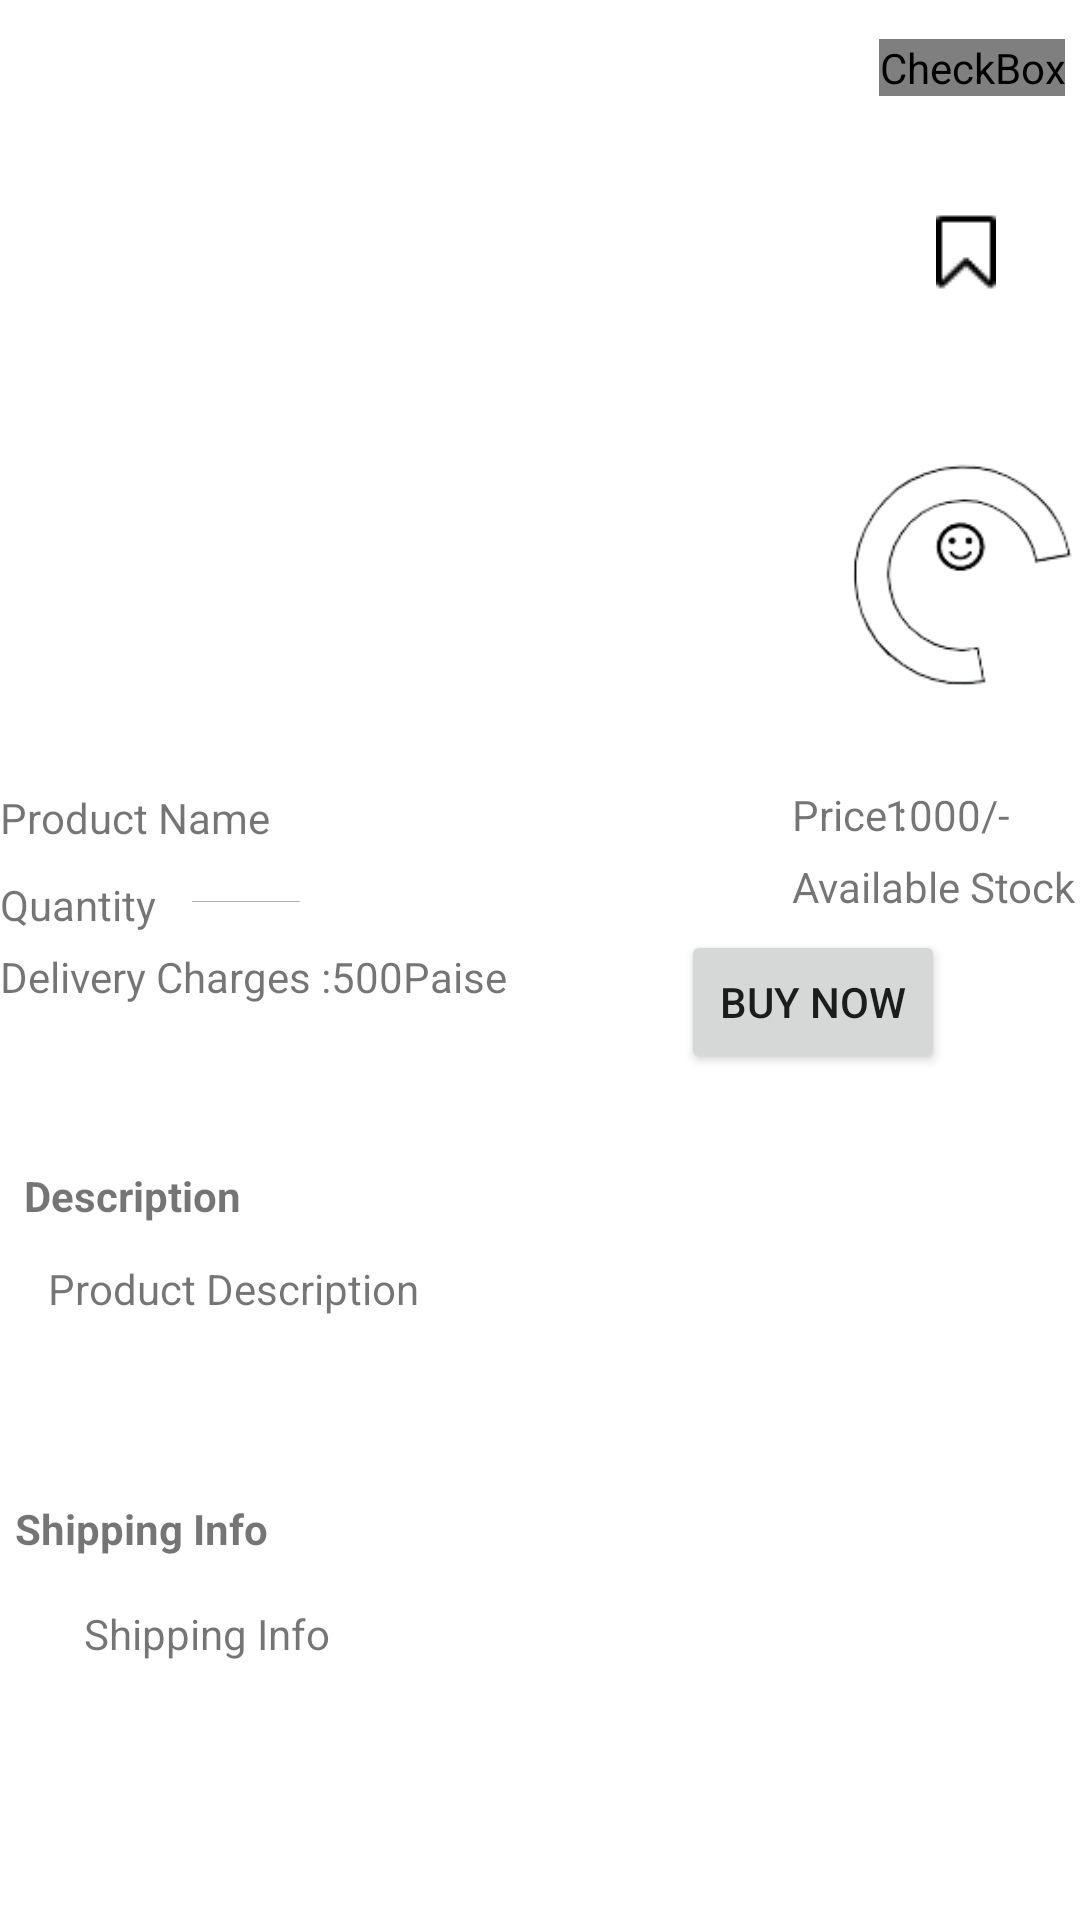

Android layout source for this screen:
<!-- AndroidManifest.xml: application theme Theme.AapanaVyapar -->
<!-- res/layout/fragment_product_on_card_click.xml -->
<?xml version="1.0" encoding="utf-8"?>
<androidx.constraintlayout.widget.ConstraintLayout
    xmlns:android="http://schemas.android.com/apk/res/android"
    xmlns:tools="http://schemas.android.com/tools"
    android:layout_width="match_parent"
    android:layout_height="match_parent"
    xmlns:app="http://schemas.android.com/apk/res-auto"
    tools:context=".ProductOnCardClick"
    android:clickable="true"
    android:id="@+id/productoncardclick_constraintlayout">

    <ScrollView
        android:layout_height="match_parent"
        android:layout_width="match_parent">

        <androidx.constraintlayout.widget.ConstraintLayout
            android:layout_width="match_parent"
            android:layout_height="match_parent">

            <LinearLayout
                android:id="@+id/linearLayout"
                android:layout_width="wrap_content"
                android:layout_height="wrap_content"
                android:orientation="vertical"
                tools:ignore="MissingConstraints">


                <RelativeLayout
                    android:layout_height="wrap_content"
                    android:layout_width="wrap_content">

                    <ImageView
                        android:id="@+id/productoncardclick_image"
                        android:layout_width="wrap_content"
                        android:layout_height="wrap_content" />

                    <CheckBox
                        android:id="@+id/productoncardclick_favourite_image"
                        android:layout_width="wrap_content"
                        android:layout_height="wrap_content"
                        android:layout_alignTop="@id/productoncardclick_image"
                        android:layout_alignParentEnd="true"
                        android:layout_marginTop="13dp"
                        android:layout_marginEnd="5dp"
                        android:scaleType="fitXY"
                        android:button="@drawable/custom_checkbox_heart" />

                    <CheckBox
                        android:id="@+id/productoncardclick_bookmark_image"
                        android:layout_width="wrap_content"
                        android:layout_height="wrap_content"
                        android:layout_alignTop="@id/productoncardclick_image"
                        android:layout_alignParentEnd="true"
                        android:layout_marginTop="60dp"
                        android:layout_marginEnd="0dp"
                        android:scaleType="fitXY"
                        android:button="@drawable/custom_checkbox_bookmark" />

                    <ImageView
                        android:layout_width="wrap_content"
                        android:layout_height="wrap_content"
                        android:layout_below="@+id/productoncardclick_bookmark_image"
                        android:layout_alignParentStart="true"
                        android:layout_alignParentEnd="true"
                        android:layout_alignParentBottom="true"
                        android:layout_marginStart="272dp"
                        android:layout_marginTop="3dp"
                        android:layout_marginEnd="-2dp"
                        android:layout_marginBottom="5dp"
                        android:src="@drawable/offer_img" />


                </RelativeLayout>


          </LinearLayout>

    <RelativeLayout
        android:layout_width="wrap_content"
        android:layout_height="wrap_content"
        app:layout_constraintEnd_toEndOf="@+id/linearLayout"
        tools:ignore="MissingConstraints">

    </RelativeLayout>

    <TextView
        android:id="@+id/productoncardclick_productname_text"
        android:layout_width="wrap_content"
        android:layout_height="wrap_content"
        android:layout_marginTop="5dp"
        android:text="Product Name"
        app:layout_constraintStart_toStartOf="parent"
        app:layout_constraintTop_toBottomOf="@+id/linearLayout" />

    <TextView
        android:id="@+id/productoncardclick_productprice_text"
        android:layout_width="wrap_content"
        android:layout_height="wrap_content"
        android:layout_marginStart="264dp"
        android:layout_marginTop="4dp"
        android:text="Price :"
        app:layout_constraintStart_toStartOf="parent"
        app:layout_constraintTop_toBottomOf="@+id/linearLayout" />

    <TextView
        android:id="@+id/productoncardclick_price_amount_text"
        android:layout_width="wrap_content"
        android:layout_height="wrap_content"
        android:layout_marginTop="4dp"
        android:text="1000/-"
        app:layout_constraintEnd_toEndOf="parent"
        app:layout_constraintHorizontal_bias="0.571"
        app:layout_constraintStart_toStartOf="@+id/productoncardclick_productprice_text"
        app:layout_constraintTop_toBottomOf="@+id/linearLayout" />

    <TextView
        android:id="@+id/productoncardclick_quantity_text"
        android:layout_width="wrap_content"
        android:layout_height="wrap_content"
        android:layout_below="@+id/productoncardclick_productname_text"
        android:layout_marginTop="10dp"
        android:text="Quantity"
        app:layout_constraintStart_toStartOf="parent"
        app:layout_constraintTop_toBottomOf="@+id/productoncardclick_productname_text" />

    <EditText
        android:id="@+id/editTextNumber"
        android:layout_width="44dp"
        android:layout_height="18dp"
        android:layout_marginStart="8dp"
        android:layout_marginTop="8dp"
        android:ems="10"
        android:inputType="number"
        app:layout_constraintStart_toEndOf="@+id/productoncardclick_quantity_text"
        app:layout_constraintTop_toBottomOf="@+id/productoncardclick_productname_text" />

    <TextView
        android:id="@+id/productoncardclick_stock_text"
        android:layout_width="wrap_content"
        android:layout_height="wrap_content"
        android:layout_below="@+id/productoncardclick_productname_text"
        android:layout_marginStart="264dp"
        android:text="Available Stock :"
        android:layout_marginTop="5dp"
        app:layout_constraintStart_toStartOf="parent"
        app:layout_constraintTop_toBottomOf="@+id/productoncardclick_productprice_text"
        app:layout_constraintVertical_bias="0.027" />

    <TextView
        android:id="@+id/productoncardclick_stockno_text"
        android:layout_width="wrap_content"
        android:layout_height="wrap_content"
        android:layout_below="@+id/productoncardclick_productname_text"
        android:layout_marginStart="4dp"
        android:layout_marginTop="5dp"
        android:text="10"
        app:layout_constraintStart_toEndOf="@+id/productoncardclick_stock_text"
        app:layout_constraintTop_toBottomOf="@+id/productoncardclick_productprice_text" />

    <TextView
        android:id="@+id/productoncardclick_deliverycharges_text"
        android:layout_width="wrap_content"
        android:layout_height="wrap_content"
        android:layout_marginTop="5dp"
        android:text="Delivery Charges :"
        app:layout_constraintStart_toStartOf="parent"
        app:layout_constraintTop_toBottomOf="@+id/productoncardclick_quantity_text" />

    <TextView
        android:id="@+id/productoncardclick_deliveryamount_text"
        android:layout_width="wrap_content"
        android:layout_height="wrap_content"
        android:text="500Paise"
        android:layout_marginTop="5dp"
        app:layout_constraintStart_toEndOf="@+id/productoncardclick_deliverycharges_text"
        app:layout_constraintTop_toBottomOf="@+id/productoncardclick_quantity_text" />

    <Button
        android:id="@+id/productoncardclick_button_buy"
        android:layout_width="wrap_content"
        android:layout_height="wrap_content"
        android:layout_marginTop="5dp"
        android:layout_marginEnd="45dp"
        android:text="Buy Now"
        app:layout_constraintEnd_toEndOf="parent"
        app:layout_constraintTop_toBottomOf="@+id/productoncardclick_stock_text" />

    <View
        android:id="@+id/first_line"
        android:layout_width="412dp"
        android:layout_height="2dp"
        android:layout_marginTop="44dp"
        app:layout_constraintEnd_toEndOf="parent"
        app:layout_constraintStart_toStartOf="parent"
        app:layout_constraintTop_toBottomOf="@+id/productoncardclick_deliverycharges_text"/>

    <TextView
        android:id="@+id/productoncardclick_description_text_heading"
        android:layout_width="wrap_content"
        android:layout_height="wrap_content"
        android:layout_marginStart="8dp"
        android:layout_marginTop="8dp"
        android:text="Description"
        android:textStyle="bold"
        app:layout_constraintStart_toStartOf="parent"
        app:layout_constraintTop_toBottomOf="@+id/first_line" />

    <TextView
        android:id="@+id/productoncardclick_description_text"
        android:layout_width="wrap_content"
        android:layout_height="wrap_content"
        android:layout_marginStart="16dp"
        android:layout_marginTop="12dp"
        android:text="Product Description"
        app:layout_constraintStart_toStartOf="parent"
        app:layout_constraintTop_toBottomOf="@+id/productoncardclick_description_text_heading" />

    <View
        android:id="@+id/second_line"
        android:layout_width="412dp"
        android:layout_height="2dp"
        android:layout_marginTop="44dp"
        app:layout_constraintEnd_toEndOf="parent"
        app:layout_constraintStart_toStartOf="parent"
        app:layout_constraintTop_toBottomOf="@+id/productoncardclick_description_text"/>


    <TextView
        android:id="@+id/productoncardclick_shipping_info_text_heading"
        android:layout_width="wrap_content"
        android:layout_height="wrap_content"
        android:layout_marginStart="5dp"
        android:layout_marginTop="15dp"
        android:text="Shipping Info"
        android:textStyle="bold"
        app:layout_constraintStart_toStartOf="parent"
        app:layout_constraintTop_toBottomOf="@+id/second_line" />

    <TextView
        android:id="@+id/productoncardclick_shipping_info"
        android:layout_width="wrap_content"
        android:layout_height="wrap_content"
        android:layout_marginStart="28dp"
        android:layout_marginTop="16dp"
        android:text="Shipping Info"
        app:layout_constraintStart_toStartOf="parent"
        app:layout_constraintTop_toBottomOf="@+id/productoncardclick_shipping_info_text_heading" />

        </androidx.constraintlayout.widget.ConstraintLayout>

    </ScrollView>

</androidx.constraintlayout.widget.ConstraintLayout>
<!-- resources referenced by this layout -->
<resources>
  <!-- drawable custom_checkbox_bookmark (drawable) -->
  <?xml version="1.0" encoding="utf-8"?>
  <selector xmlns:android="http://schemas.android.com/apk/res/android">
  
      <item android:state_checked="true" android:drawable="@drawable/bookmark_filled" />
      <item android:state_checked="false" android:drawable="@drawable/bookmark_empty" />
  
  </selector>
  <!-- drawable custom_checkbox_heart (drawable) -->
  <?xml version="1.0" encoding="utf-8"?>
  <selector xmlns:android="http://schemas.android.com/apk/res/android">
  
      <item android:state_checked="true" android:drawable="@drawable/heart_filled" />
      <item android:state_checked="false" android:drawable="@drawable/heart_empty" />
  
  </selector>
  <!-- drawable offer_img: png bitmap (drawable, 7379 bytes) -->
  <style name="Theme.AapanaVyapar" parent="Theme.MaterialComponents.DayNight.DarkActionBar">
          
          <item name="colorPrimary">@color/purple_500</item>
          <item name="colorPrimaryVariant">@color/purple_700</item>
          <item name="colorOnPrimary">@color/white</item>
          
          <item name="colorSecondary">@color/teal_200</item>
          <item name="colorSecondaryVariant">@color/teal_700</item>
          <item name="colorOnSecondary">@color/black</item>
          
          <item name="android:statusBarColor" tools:targetApi="l">?attr/colorPrimaryVariant</item>
          
      </style>
  <!-- drawable bookmark_filled: png bitmap (drawable, 287 bytes) -->
  <!-- drawable bookmark_empty: png bitmap (drawable, 382 bytes) -->
  <!-- drawable heart_empty: png bitmap (drawable, 670 bytes) -->
  <color name="white">#FFFFFFFF</color>
  <color name="black">#FF000000</color>
  <!-- not gathered from this repository: default colours our renderer supplied (Android Studio template values) -->
  <color name="purple_500">#FF6200EE</color>
  <color name="purple_700">#FF3700B3</color>
  <color name="teal_200">#FF03DAC5</color>
  <color name="teal_700">#FF018786</color>
</resources>
